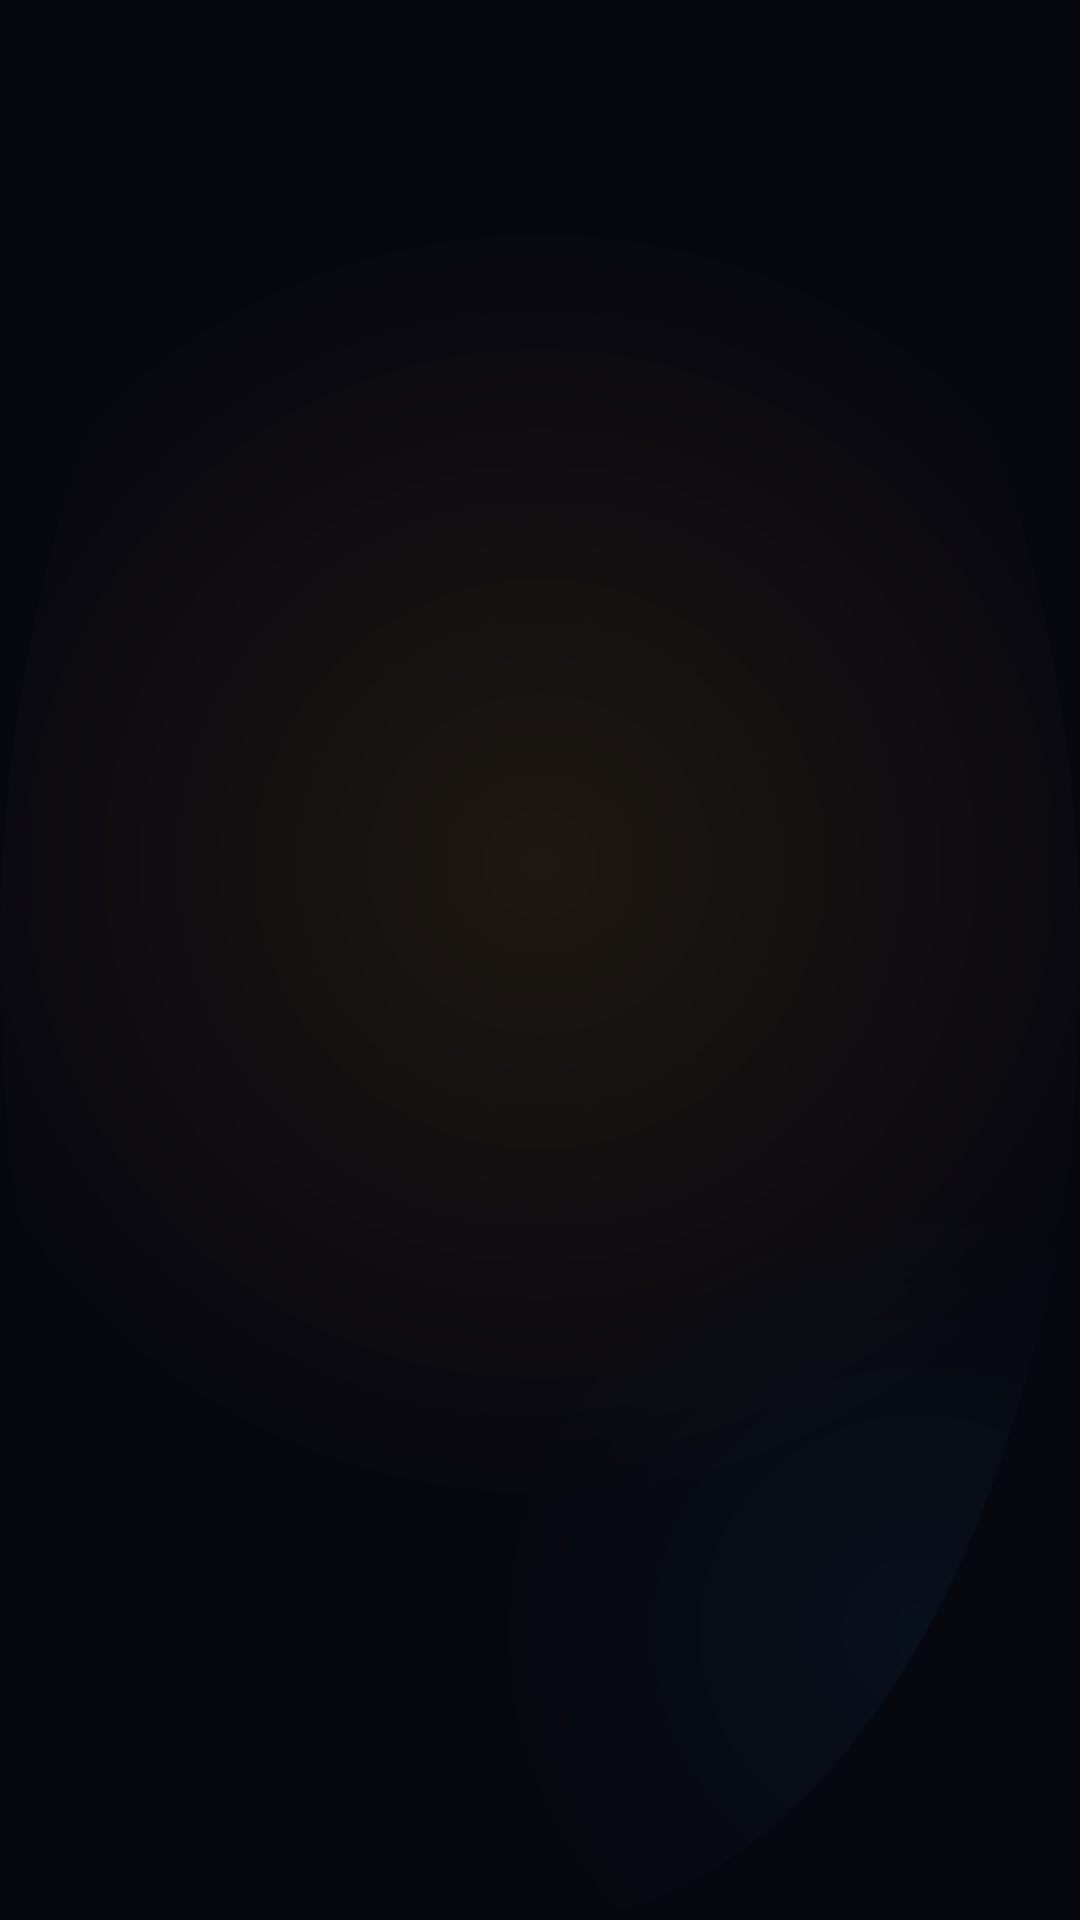

Reconstruct the res/layout file that produces this screen, plus the resources it refers to.
<!-- AndroidManifest.xml: activity theme Theme.App.Splash -->
<!-- res/layout/activity_splash.xml -->
<?xml version="1.0" encoding="utf-8"?>
<androidx.constraintlayout.widget.ConstraintLayout xmlns:android="http://schemas.android.com/apk/res/android"
    xmlns:app="http://schemas.android.com/apk/res-auto"
    android:layout_width="match_parent"
    android:layout_height="match_parent"
    android:background="@drawable/bg_splash">

    
    <View
        android:id="@+id/viewLogoGlow"
        android:layout_width="280dp"
        android:layout_height="280dp"
        android:alpha="0"
        android:background="@drawable/success_glow_bg"
        app:layout_constraintBottom_toBottomOf="@+id/ivSplashLogo"
        app:layout_constraintEnd_toEndOf="@+id/ivSplashLogo"
        app:layout_constraintStart_toStartOf="@+id/ivSplashLogo"
        app:layout_constraintTop_toTopOf="@+id/ivSplashLogo" />

    <ImageView
        android:id="@+id/ivSplashLogo"
        android:layout_width="120dp"
        android:layout_height="120dp"
        android:alpha="0"
        android:src="@drawable/ic_logo"
        app:layout_constraintBottom_toTopOf="@+id/tvSplashAppName"
        app:layout_constraintEnd_toEndOf="parent"
        app:layout_constraintStart_toStartOf="parent"
        app:layout_constraintTop_toTopOf="parent"
        app:layout_constraintVertical_chainStyle="packed"
        app:tint="@color/colorPrimary" />

    <TextView
        android:id="@+id/tvSplashAppName"
        android:layout_width="wrap_content"
        android:layout_height="wrap_content"
        android:layout_marginTop="24dp"
        android:alpha="0"
        android:fontFamily="sans-serif-black"
        android:letterSpacing="0.1"
        android:text="@string/splash_app_name"
        android:textColor="@color/colorPrimary"
        android:textSize="28sp"
        app:layout_constraintBottom_toTopOf="@+id/dividerSplash"
        app:layout_constraintEnd_toEndOf="parent"
        app:layout_constraintStart_toStartOf="parent"
        app:layout_constraintTop_toBottomOf="@+id/ivSplashLogo" />

    <View
        android:id="@+id/dividerSplash"
        android:layout_width="60dp"
        android:layout_height="3dp"
        android:layout_marginTop="16dp"
        android:alpha="0"
        android:background="@color/colorSecondary"
        app:layout_constraintBottom_toTopOf="@+id/tvSplashWelcome"
        app:layout_constraintEnd_toEndOf="parent"
        app:layout_constraintStart_toStartOf="parent"
        app:layout_constraintTop_toBottomOf="@+id/tvSplashAppName" />

    <TextView
        android:id="@+id/tvSplashWelcome"
        android:layout_width="wrap_content"
        android:layout_height="wrap_content"
        android:layout_marginTop="20dp"
        android:alpha="0"
        android:fontFamily="sans-serif-medium"
        android:text="@string/splash_welcome"
        android:textColor="@color/colorText"
        android:textSize="16sp"
        app:layout_constraintBottom_toTopOf="@+id/tvSplashTagline"
        app:layout_constraintEnd_toEndOf="parent"
        app:layout_constraintStart_toStartOf="parent"
        app:layout_constraintTop_toBottomOf="@+id/dividerSplash" />

    <TextView
        android:id="@+id/tvSplashTagline"
        android:layout_width="wrap_content"
        android:layout_height="wrap_content"
        android:layout_marginTop="8dp"
        android:alpha="0"
        android:fontFamily="sans-serif-light"
        android:text="@string/splash_tagline"
        android:textColor="@color/colorTextSecondary"
        android:textSize="14sp"
        app:layout_constraintBottom_toBottomOf="parent"
        app:layout_constraintEnd_toEndOf="parent"
        app:layout_constraintStart_toStartOf="parent"
        app:layout_constraintTop_toBottomOf="@+id/tvSplashWelcome" />

</androidx.constraintlayout.widget.ConstraintLayout>
<!-- resources referenced by this layout -->
<resources>
  <color name="colorPrimary">#F0B429</color>
  <color name="colorSecondary">#0EA5E9</color>
  <color name="colorText">#111827</color>
  <color name="colorTextSecondary">#6B7280</color>
  <!-- drawable bg_splash (drawable) -->
  <?xml version="1.0" encoding="utf-8"?>
  <layer-list xmlns:android="http://schemas.android.com/apk/res/android">
      <item>
          <shape android:shape="rectangle">
              <solid android:color="#07070F" />
          </shape>
      </item>
      
      <item>
          <shape android:shape="oval">
              <gradient
                  android:type="radial"
                  android:gradientRadius="60%p"
                  android:centerX="0.5"
                  android:centerY="0.45"
                  android:startColor="#18F0B429"
                  android:endColor="#00000000" />
          </shape>
      </item>
      
      <item>
          <shape android:shape="oval">
              <gradient
                  android:type="radial"
                  android:gradientRadius="40%p"
                  android:centerX="0.85"
                  android:centerY="0.85"
                  android:startColor="#0E0EA5E9"
                  android:endColor="#00000000" />
          </shape>
      </item>
  </layer-list>
  <!-- drawable ic_logo: vector/xml drawable (drawable, 2785 chars, omitted) -->
  <!-- drawable success_glow_bg (drawable) -->
  <?xml version="1.0" encoding="utf-8"?>
  <layer-list xmlns:android="http://schemas.android.com/apk/res/android">
      <item>
          <shape android:shape="oval">
              <gradient
                  android:type="radial"
                  android:gradientRadius="50%p"
                  android:centerX="0.5"
                  android:centerY="0.5"
                  android:startColor="#3010B981"
                  android:endColor="#0010B981" />
          </shape>
      </item>
  </layer-list>
  <string name="splash_app_name">SMART EVENT MANAGER</string>
  <string name="splash_tagline">Your gateway to extraordinary experiences</string>
  <string name="splash_welcome">Welcome to the Event Management App</string>
  <style name="Theme.App.Splash" parent="Theme._2023CS28_SectionA">
          <item name="android:windowFullscreen">true</item>
          <item name="android:windowNoTitle">true</item>
      </style>
  <style name="Theme._2023CS28_SectionA" parent="Base.Theme._2023CS28_SectionA" />
  <style name="Base.Theme._2023CS28_SectionA" parent="Theme.Material3.DayNight.NoActionBar">
          <item name="colorPrimary">@color/colorPrimary</item>
          <item name="colorOnPrimary">@color/colorTextOnPrimary</item>
          <item name="colorPrimaryVariant">@color/colorPrimaryDark</item>
          <item name="colorSecondary">@color/colorSecondary</item>
          <item name="colorOnSecondary">@color/colorTextOnPrimary</item>
          <item name="colorSurface">@color/colorCard</item>
          <item name="colorOnSurface">@color/colorText</item>
          <item name="android:colorBackground">@color/colorBg</item>
          <item name="android:colorBackground">@color/colorBg</item>
          <item name="android:windowBackground">@color/colorBg</item>
          <item name="android:statusBarColor">@color/colorBg</item>
          <item name="android:navigationBarColor">@color/colorBg</item>
          <item name="android:textColorPrimary">@color/colorText</item>
          <item name="android:textColorSecondary">@color/colorTextSecondary</item>
          <item name="android:textColorHint">@color/colorTextMuted</item>
      </style>
  <color name="colorTextOnPrimary">#FFFFFF</color>
  <color name="colorPrimaryDark">#B8891F</color>
  <color name="colorCard">#FFFFFF</color>
  <color name="colorBg">#FFFFFF</color>
  <color name="colorTextMuted">#D1D5DB</color>
</resources>
